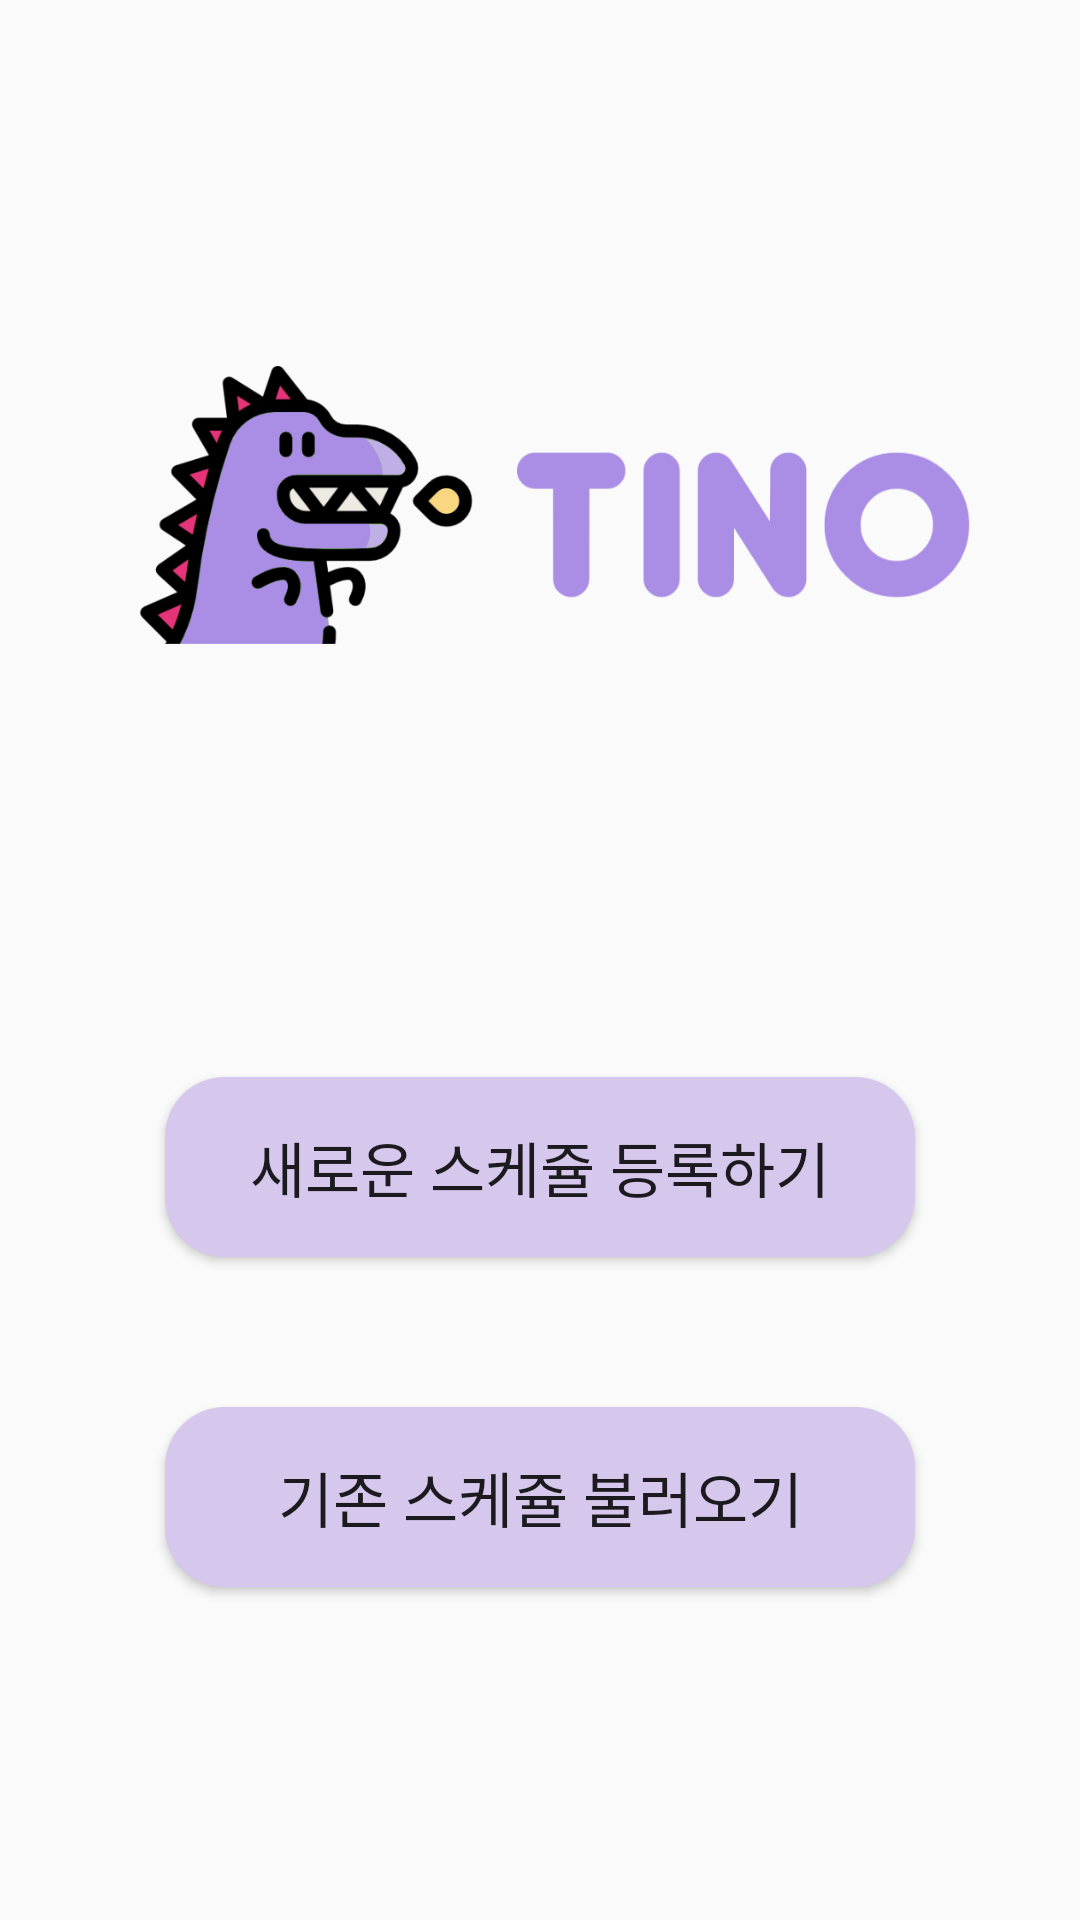

Write the Android layout XML for this screen, with the resource values it uses.
<!-- AndroidManifest.xml: application theme AppTheme -->
<!-- res/layout/activity_start.xml -->
<?xml version="1.0" encoding="utf-8"?>
<LinearLayout
    xmlns:android="http://schemas.android.com/apk/res/android"
    android:layout_width="match_parent"
    android:layout_height="match_parent"
    android:orientation="vertical">

    <ImageView
        android:layout_width="342dp"
        android:layout_height="174dp"
        android:layout_gravity="center"
        android:layout_marginTop="85dp"
        android:layout_marginBottom="100dp"
        android:src="@drawable/logo2" />

    <Button
        android:id="@+id/btnCreate"
        android:layout_width="250dp"
        android:layout_height="60dp"
        android:layout_gravity="center"
        android:layout_marginBottom="50dp"
        android:background="@drawable/btn_rounded"
        android:text="새로운 스케쥴 등록하기"
        android:textSize="20dp" />
    <Button
        android:id="@+id/btnBookmark"
        android:layout_width="250dp"
        android:layout_height="60dp"
        android:text="기존 스케쥴 불러오기"
        android:background="@drawable/btn_rounded"
        android:textSize="20dp"
        android:layout_gravity="center"/>

</LinearLayout>
<!-- resources referenced by this layout -->
<resources>
  <!-- drawable btn_rounded (drawable) -->
  <?xml version="1.0" encoding="utf-8"?>
  <shape xmlns:android="http://schemas.android.com/apk/res/android">
      <solid android:color="#D6C7ED"/>
      <corners
          android:bottomLeftRadius="20dp"
          android:bottomRightRadius="20dp"
          android:topLeftRadius="20dp"
          android:topRightRadius="20dp"/>
  </shape>
  <!-- drawable logo2: png bitmap (drawable, 49890 bytes) -->
  <style name="AppTheme" parent="Theme.AppCompat.Light.NoActionBar" />
</resources>
